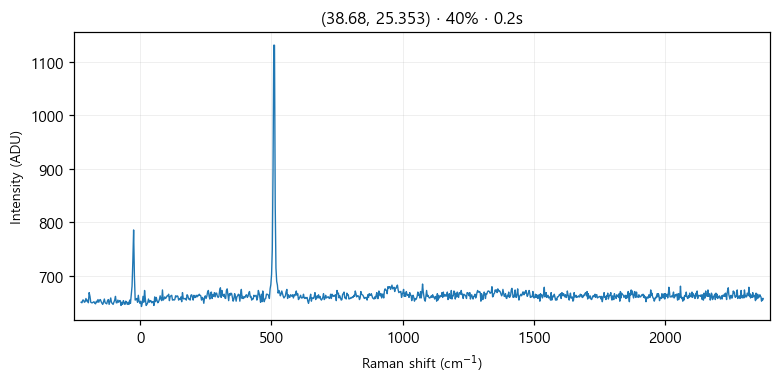

Source data for this figure (header and first rows):
# laser_power_pct, 40
# exposure_time, 0.2
# laser_nm, 532
# mode, single
pixel, raman_shift_cm-1, wavelength_nm, intensity
0, -225, 525.7, 651
1, -221.9, 525.8, 650
2, -218.9, 525.9, 655
3, -215.8, 526, 655
4, -212.7, 526.1, 651
5, -209.7, 526.2, 652
6, -206.6, 526.2, 658
7, -203.5, 526.3, 653
8, -200.5, 526.4, 655
9, -197.4, 526.5, 650
10, -194.4, 526.6, 669
11, -191.3, 526.7, 662
12, -188.3, 526.7, 651
13, -185.2, 526.8, 650
14, -182.1, 526.9, 650
15, -179.1, 527, 651
16, -176, 527.1, 652
17, -173, 527.2, 649
18, -169.9, 527.3, 648
19, -166.9, 527.3, 653
20, -163.9, 527.4, 651
21, -160.8, 527.5, 656
22, -157.8, 527.6, 651
23, -154.7, 527.7, 655
24, -151.7, 527.8, 656
25, -148.6, 527.8, 652
26, -145.6, 527.9, 649
27, -142.6, 528, 647
28, -139.5, 528.1, 652
29, -136.5, 528.2, 657
30, -133.5, 528.3, 650
31, -130.4, 528.4, 649
32, -127.4, 528.4, 648
33, -124.4, 528.5, 654
34, -121.3, 528.6, 656
35, -118.3, 528.7, 647
36, -115.3, 528.8, 653
37, -112.3, 528.9, 659
38, -109.2, 528.9, 650
39, -106.2, 529, 649
40, -103.2, 529.1, 647
41, -100.2, 529.2, 651
42, -97.17, 529.3, 655
43, -94.15, 529.4, 662
44, -91.13, 529.5, 650
45, -88.12, 529.5, 650
46, -85.1, 529.6, 655
47, -82.09, 529.7, 651
48, -79.08, 529.8, 654
49, -76.07, 529.9, 654
50, -73.06, 530, 645
51, -70.05, 530, 651
52, -67.04, 530.1, 647
53, -64.03, 530.2, 654
54, -61.03, 530.3, 650
55, -58.03, 530.4, 647
... 968 more rows
